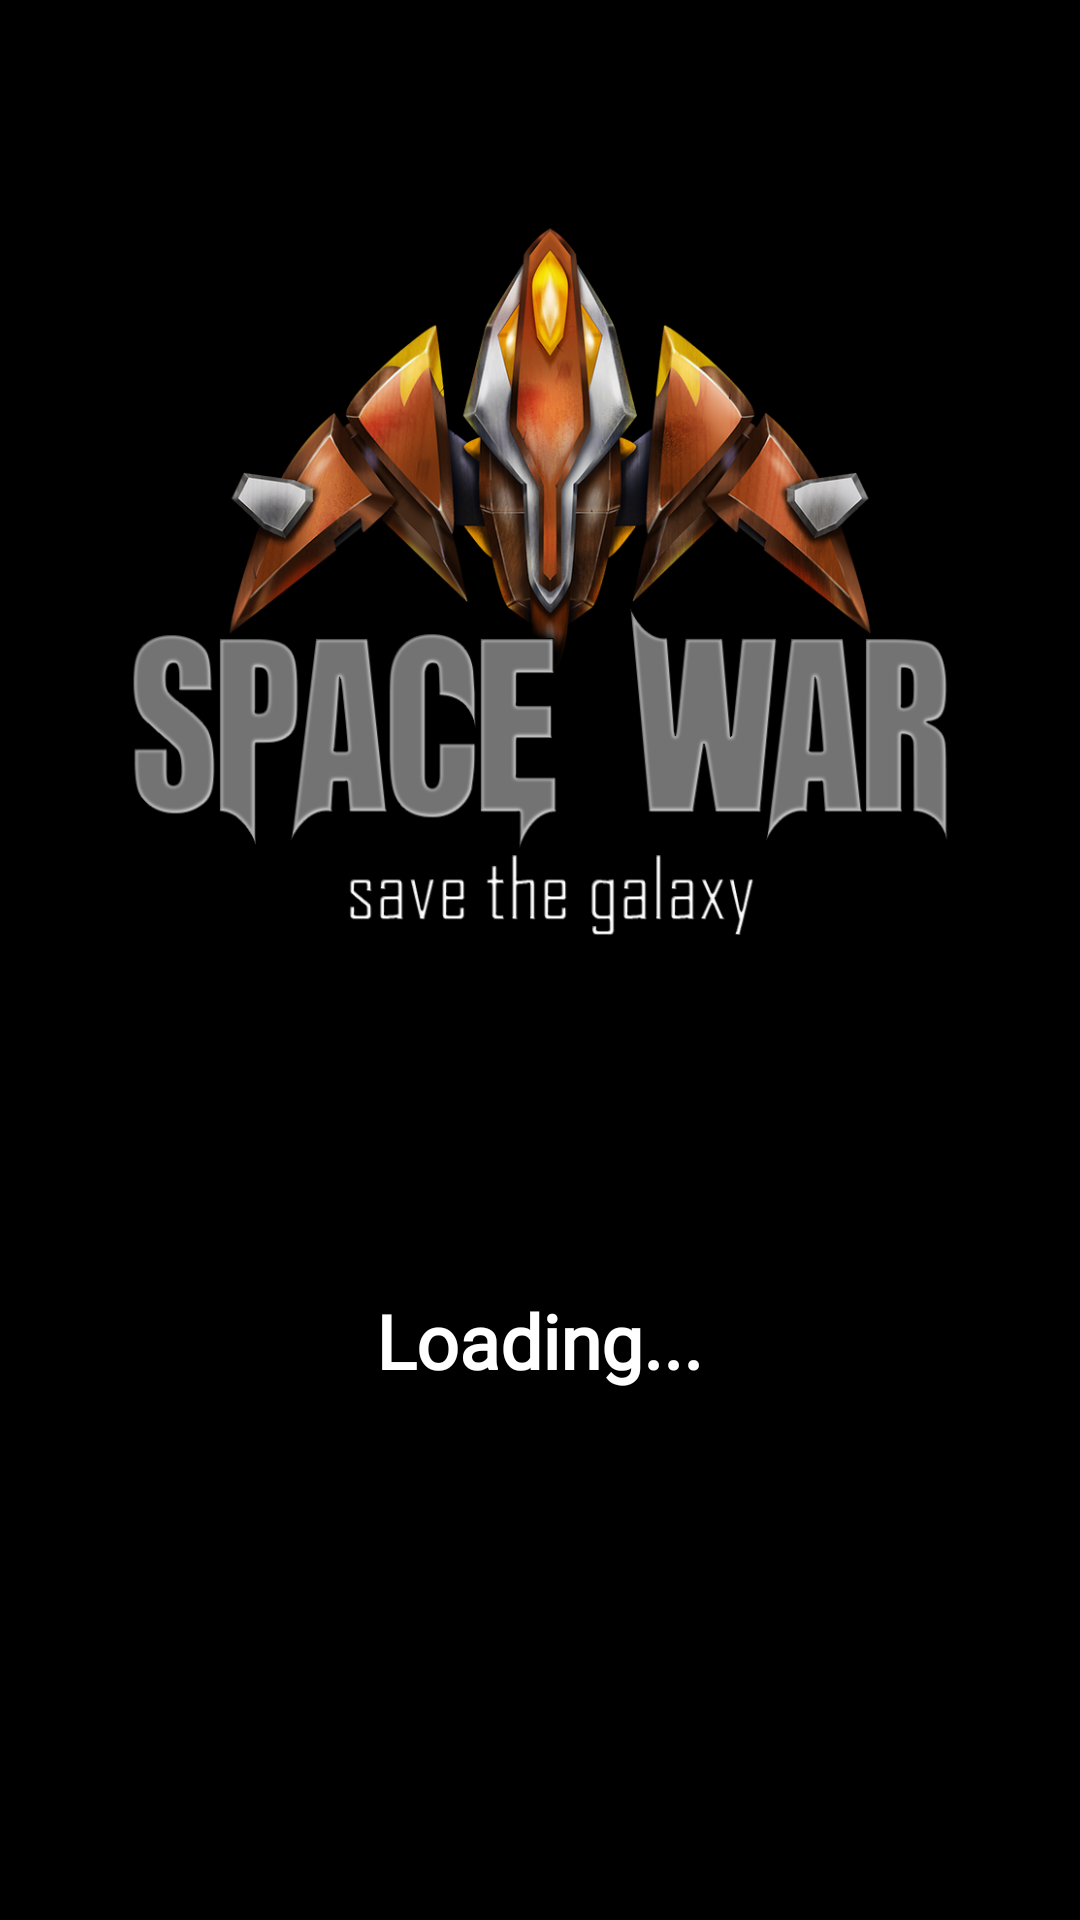

Reconstruct the res/layout file that produces this screen, plus the resources it refers to.
<!-- AndroidManifest.xml: application theme AppTheme -->
<!-- res/layout/activity_buffer.xml -->
<?xml version="1.0" encoding="utf-8"?>
<LinearLayout
    xmlns:android="http://schemas.android.com/apk/res/android"
    android:orientation="vertical"
    android:layout_width="match_parent"
    android:layout_height="match_parent"
    android:background="@color/black">

    <ImageView
        android:layout_width="350dp"
        android:layout_height="280dp"
        android:src="@drawable/app_logo"
        android:layout_gravity="center"
        android:layout_marginTop="40dp"/>


    <ProgressBar
        android:layout_height="wrap_content"
        android:layout_width="300dp"
        android:layout_gravity="center"
        android:id="@+id/progress_bar"
        style="?android:attr/progressBarStyleHorizontal"
        android:indeterminate="true"
        android:indeterminateDuration="4000"
        android:indeterminateDrawable="@drawable/buffer_custom"
        android:layout_marginTop="80dp"
        />

    <TextView
        android:layout_width="wrap_content"
        android:layout_height="wrap_content"
        android:layout_gravity="center"
        android:layout_marginTop="30sp"
        android:fontFamily="@font/aldrich"
        android:textSize="25dp"
        android:textColor="@color/white"
        android:textStyle="bold"
        android:text="@string/loading"
        android:id="@+id/loading_tv"/>




</LinearLayout>
<!-- resources referenced by this layout -->
<resources>
  <color name="black">#000000</color>
  <color name="white">#FFFFFF</color>
  <!-- drawable app_logo: png bitmap (drawable, 420231 bytes) -->
  <string name="loading">Loading...</string>
  <style name="AppTheme" parent="Theme.AppCompat.Light.DarkActionBar">
          
          <item name="colorPrimary">@android:color/transparent</item>
          <item name="colorPrimaryDark">@color/colorPrimaryDark</item>
          <item name="colorAccent">@color/colorAccent</item>
          <item name="windowActionBarOverlay">true</item>
          <item name="title">" "</item>
  
      </style>
  <color name="colorPrimaryDark">#3700B3</color>
  <color name="colorAccent">#03DAC5</color>
</resources>
